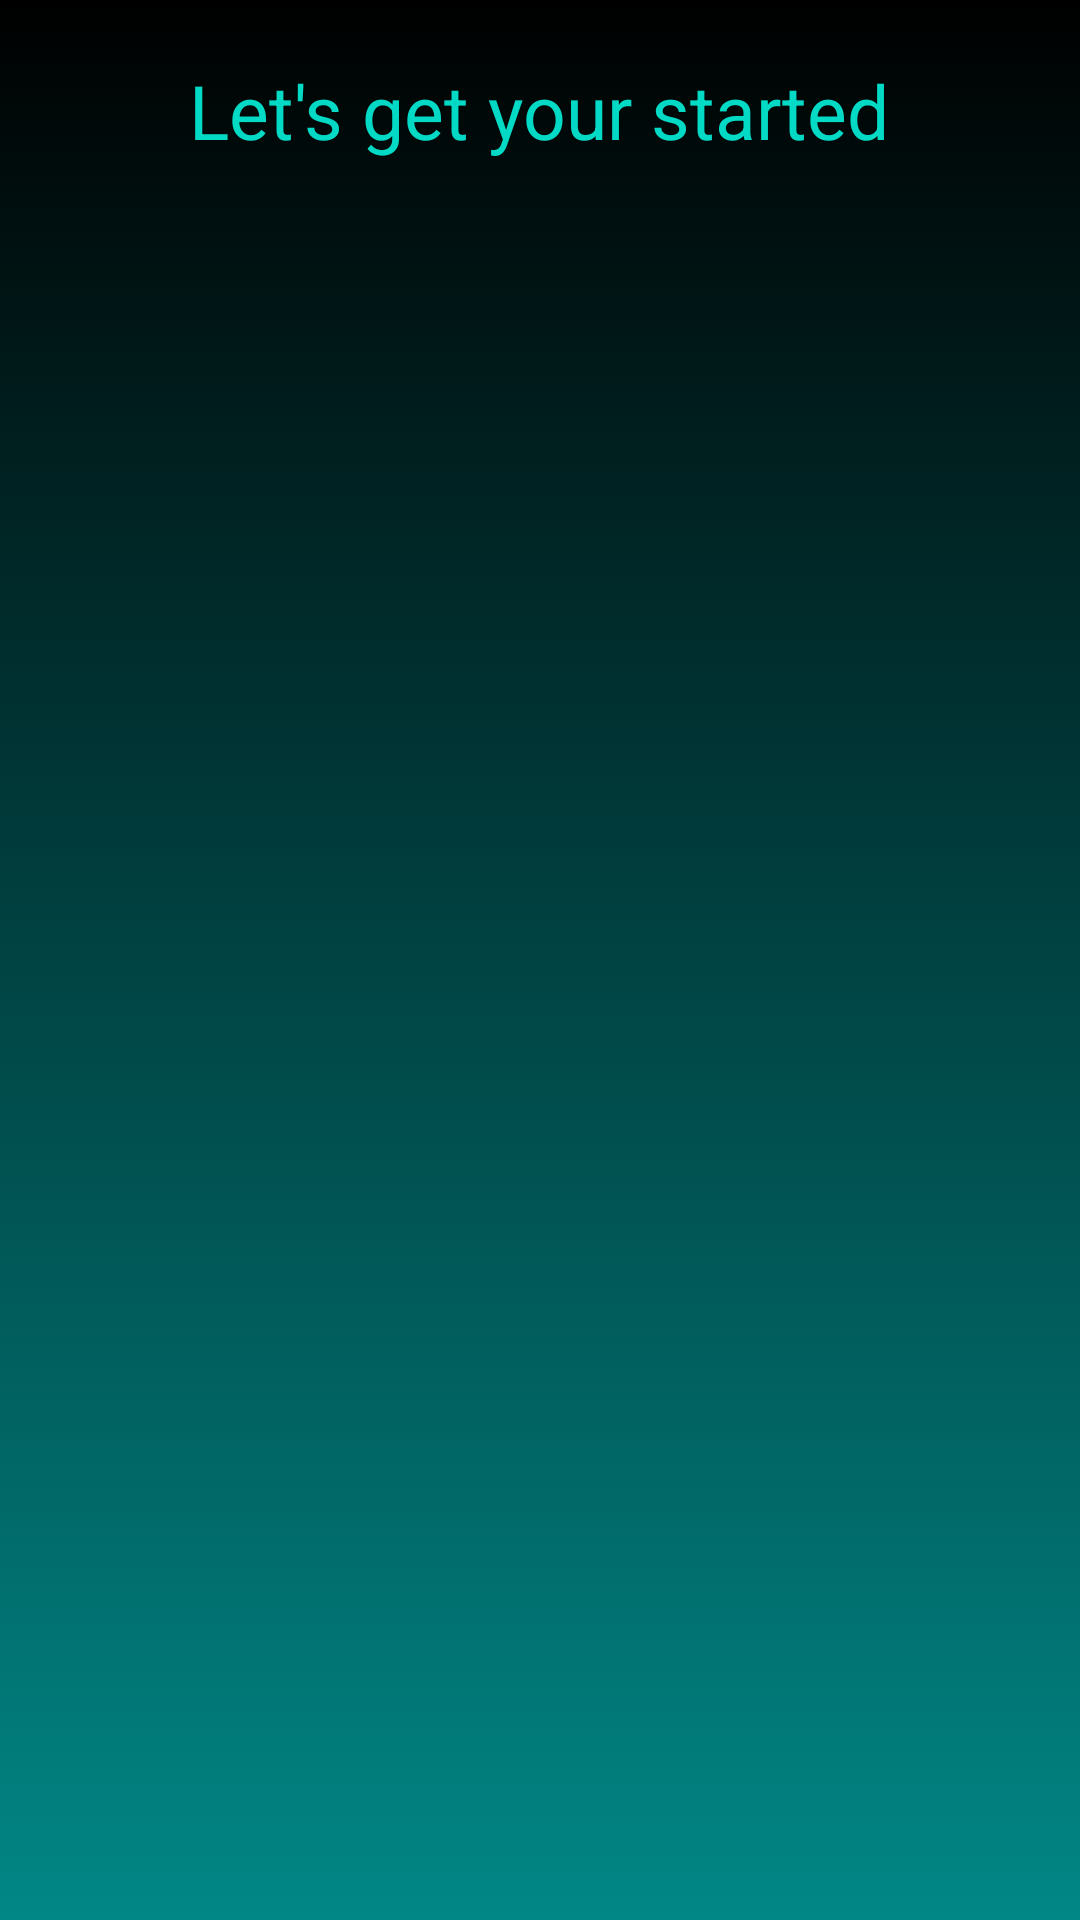

Android layout source for this screen:
<!-- AndroidManifest.xml: application theme Theme.MyApplication -->
<!-- res/layout/activity_splash.xml -->
<?xml version="1.0" encoding="utf-8"?>
<RelativeLayout xmlns:android="http://schemas.android.com/apk/res/android"
    xmlns:app="http://schemas.android.com/apk/res-auto"
    xmlns:tools="http://schemas.android.com/tools"
    android:layout_width="match_parent"
    android:layout_height="match_parent"
    tools:context=".activity.Splash">

    <View
        android:layout_width="wrap_content"
        android:layout_height="wrap_content"
        android:layout_alignParentStart="true"
        android:layout_alignParentBottom="true"
        android:layout_alignParentEnd="true"
        android:layout_alignParentTop="true"
        android:background="@drawable/gradient"/>

    <ImageView
        android:id="@+id/imageView6"
        android:layout_width="wrap_content"
        android:layout_height="wrap_content"
        app:srcCompat="@drawable/sign_up_proses_pola"
        android:layout_alignParentEnd="true"
        android:layout_alignParentTop="true"/>

    <ProgressBar
        android:id="@+id/progressBar2"
        style="?android:attr/progressBarStyle"
        android:layout_width="wrap_content"
        android:layout_height="wrap_content"
        android:layout_below="@+id/imageView6"
        android:layout_centerHorizontal="true"
        />

    <TextView
        android:layout_width="wrap_content"
        android:layout_height="wrap_content"
        android:text="Let's get your started"
        android:textColor="@color/teal_200"
        android:layout_below="@+id/progressBar2"
        android:layout_marginTop="20dp"
        android:textSize="25sp"
        android:layout_centerHorizontal="true"/>


</RelativeLayout>
<!-- resources referenced by this layout -->
<resources>
  <!-- drawable gradient (drawable) -->
  <?xml version="1.0" encoding="utf-8"?>
  <selector xmlns:android="http://schemas.android.com/apk/res/android">
      <item>
          <shape>
              <gradient android:startColor="@color/teal_700"
                  android:endColor="@color/black"
                  android:angle="90"/>
          </shape>
      </item>
  </selector>
  <!-- drawable sign_up_proses_pola: png bitmap (drawable, 18006 bytes) -->
  <style name="Theme.MyApplication" parent="Theme.MaterialComponents.DayNight.NoActionBar">
          
          <item name="colorPrimary">@color/teal_200</item>
          <item name="colorPrimaryVariant">@color/teal_700</item>
          <item name="colorOnPrimary">@color/black</item>
          
          <item name="colorSecondary">@color/teal_200</item>
          <item name="colorSecondaryVariant">@color/teal_200</item>
          <item name="colorOnSecondary">@color/black</item>
          
          <item name="android:statusBarColor" tools:targetApi="l">?attr/colorPrimaryVariant</item>
          
      </style>
  <!-- not gathered from this repository: default colours our renderer supplied (Android Studio template values) -->
  <color name="teal_200">#FF03DAC5</color>
  <color name="teal_700">#FF018786</color>
  <color name="black">#FF000000</color>
</resources>
